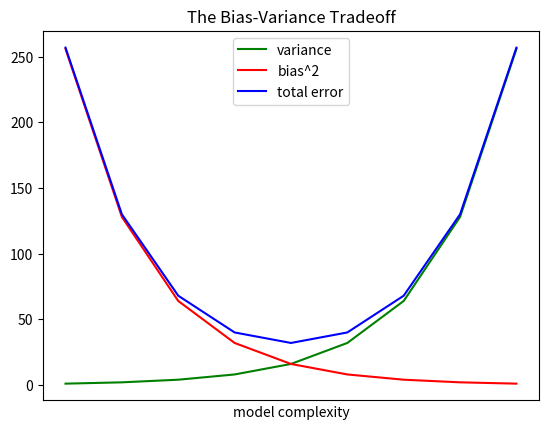

This figure's Python source:
from matplotlib import pyplot as plt

variance = [1,2,4,8,16,32,64,128,256]
bias_squared = [256,128,64,32,16,8,4,2,1]
total_error = [x+y for x,y in zip(variance, bias_squared)]
xs = [i for i, _ in enumerate(variance)]

plt.plot(xs, variance,      'g-', label='variance')
plt.plot(xs, bias_squared,   'r-', label='bias^2')
plt.plot(xs, total_error,    'b-', label='total error')

plt.legend(loc=9)
plt.xlabel("model complexity")
plt.xticks([])
plt.title("The Bias-Variance Tradeoff")
plt.show()
